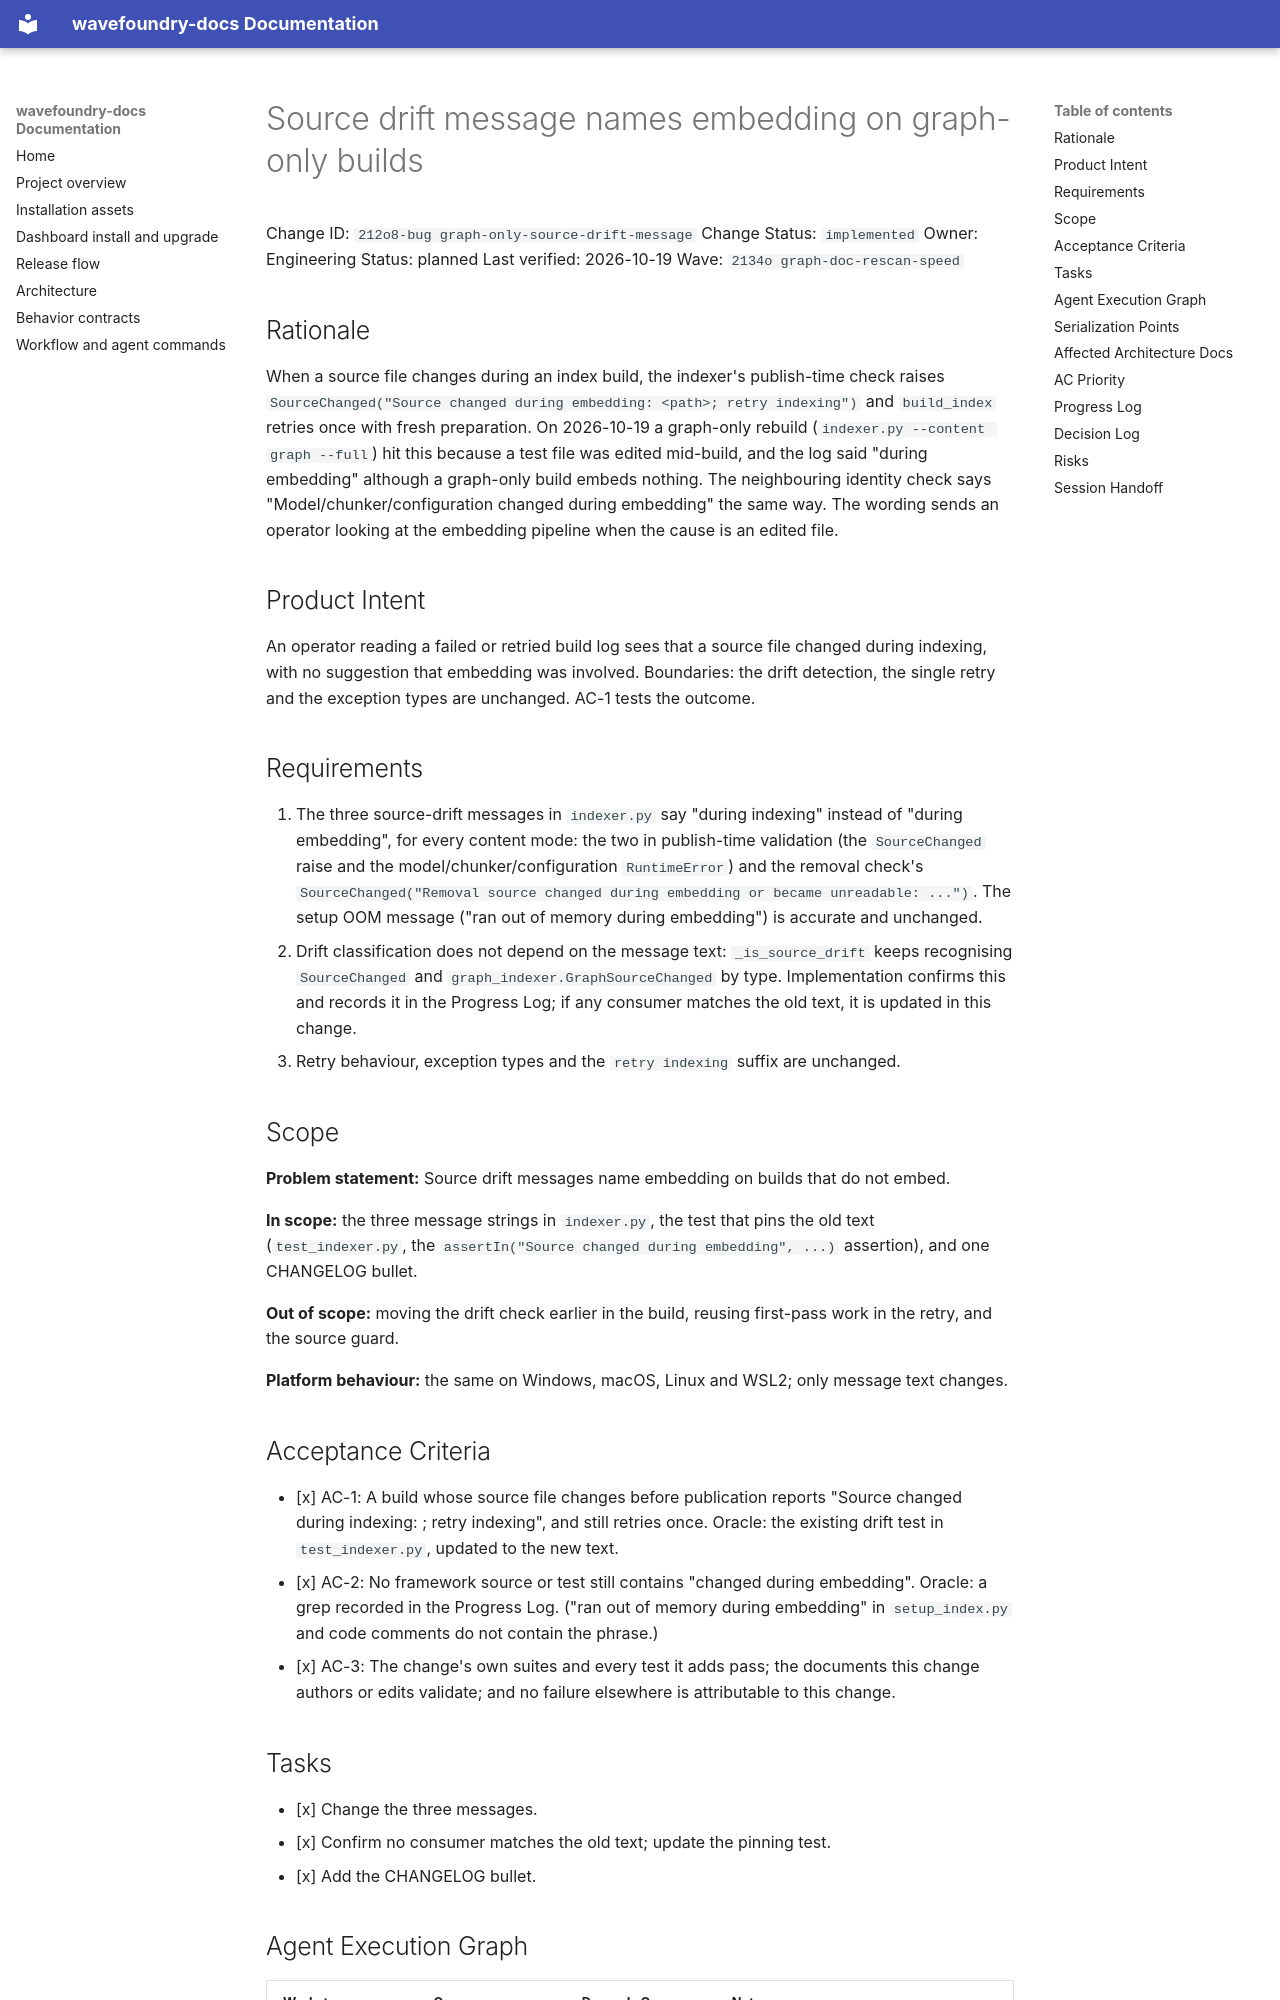

repository: coryhacking/wavefoundry · page: waves/2134o graph-doc-rescan-speed/212o8-bug graph-only-source-drift-message/index.html · generator: mkdocs

# Source drift message names embedding on graph-only builds

Change ID: `212o8-bug graph-only-source-drift-message`
Change Status: `implemented`
Owner: Engineering
Status: planned
Last verified: 2026-10-19
Wave: `2134o graph-doc-rescan-speed`

## Rationale

When a source file changes during an index build, the indexer's publish-time check raises `SourceChanged("Source changed during embedding: <path>; retry indexing")` and `build_index` retries once with fresh preparation. On 2026-10-19 a graph-only rebuild (`indexer.py --content graph --full`) hit this because a test file was edited mid-build, and the log said "during embedding" although a graph-only build embeds nothing. The neighbouring identity check says "Model/chunker/configuration changed during embedding" the same way. The wording sends an operator looking at the embedding pipeline when the cause is an edited file.

## Product Intent

An operator reading a failed or retried build log sees that a source file changed during indexing, with no suggestion that embedding was involved. Boundaries: the drift detection, the single retry and the exception types are unchanged. AC-1 tests the outcome.

## Requirements

1. The three source-drift messages in `indexer.py` say "during indexing" instead of "during embedding", for every content mode: the two in publish-time validation (the `SourceChanged` raise and the model/chunker/configuration `RuntimeError`) and the removal check's `SourceChanged("Removal source changed during embedding or became unreadable: ...")`. The setup OOM message ("ran out of memory during embedding") is accurate and unchanged.
2. Drift classification does not depend on the message text: `_is_source_drift` keeps recognising `SourceChanged` and `graph_indexer.GraphSourceChanged` by type. Implementation confirms this and records it in the Progress Log; if any consumer matches the old text, it is updated in this change.
3. Retry behaviour, exception types and the `retry indexing` suffix are unchanged.

## Scope

**Problem statement:** Source drift messages name embedding on builds that do not embed.

**In scope:** the three message strings in `indexer.py`, the test that pins the old text (`test_indexer.py`, the `assertIn("Source changed during embedding", ...)` assertion), and one CHANGELOG bullet.

**Out of scope:** moving the drift check earlier in the build, reusing first-pass work in the retry, and the source guard.

**Platform behaviour:** the same on Windows, macOS, Linux and WSL2; only message text changes.
